The GitHub repository Manav010203/kaggle_ques contains a labelled image folder "train" with 3 categories: bus, sedan, SUV. Examples follow, each with its label.

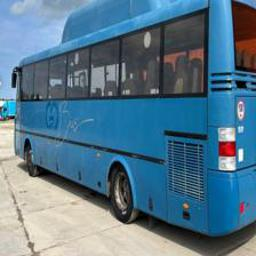
Label: bus

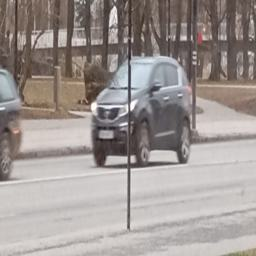
Label: sedan

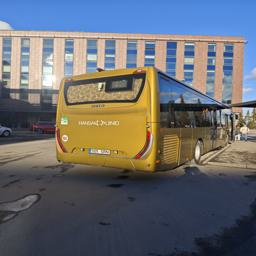
Label: bus

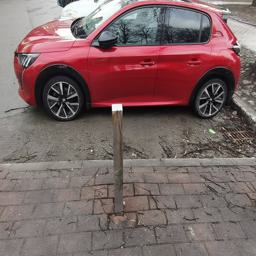
Label: sedan

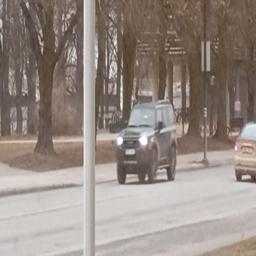
Label: SUV

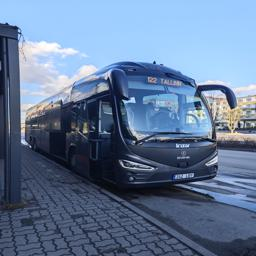
Label: bus
